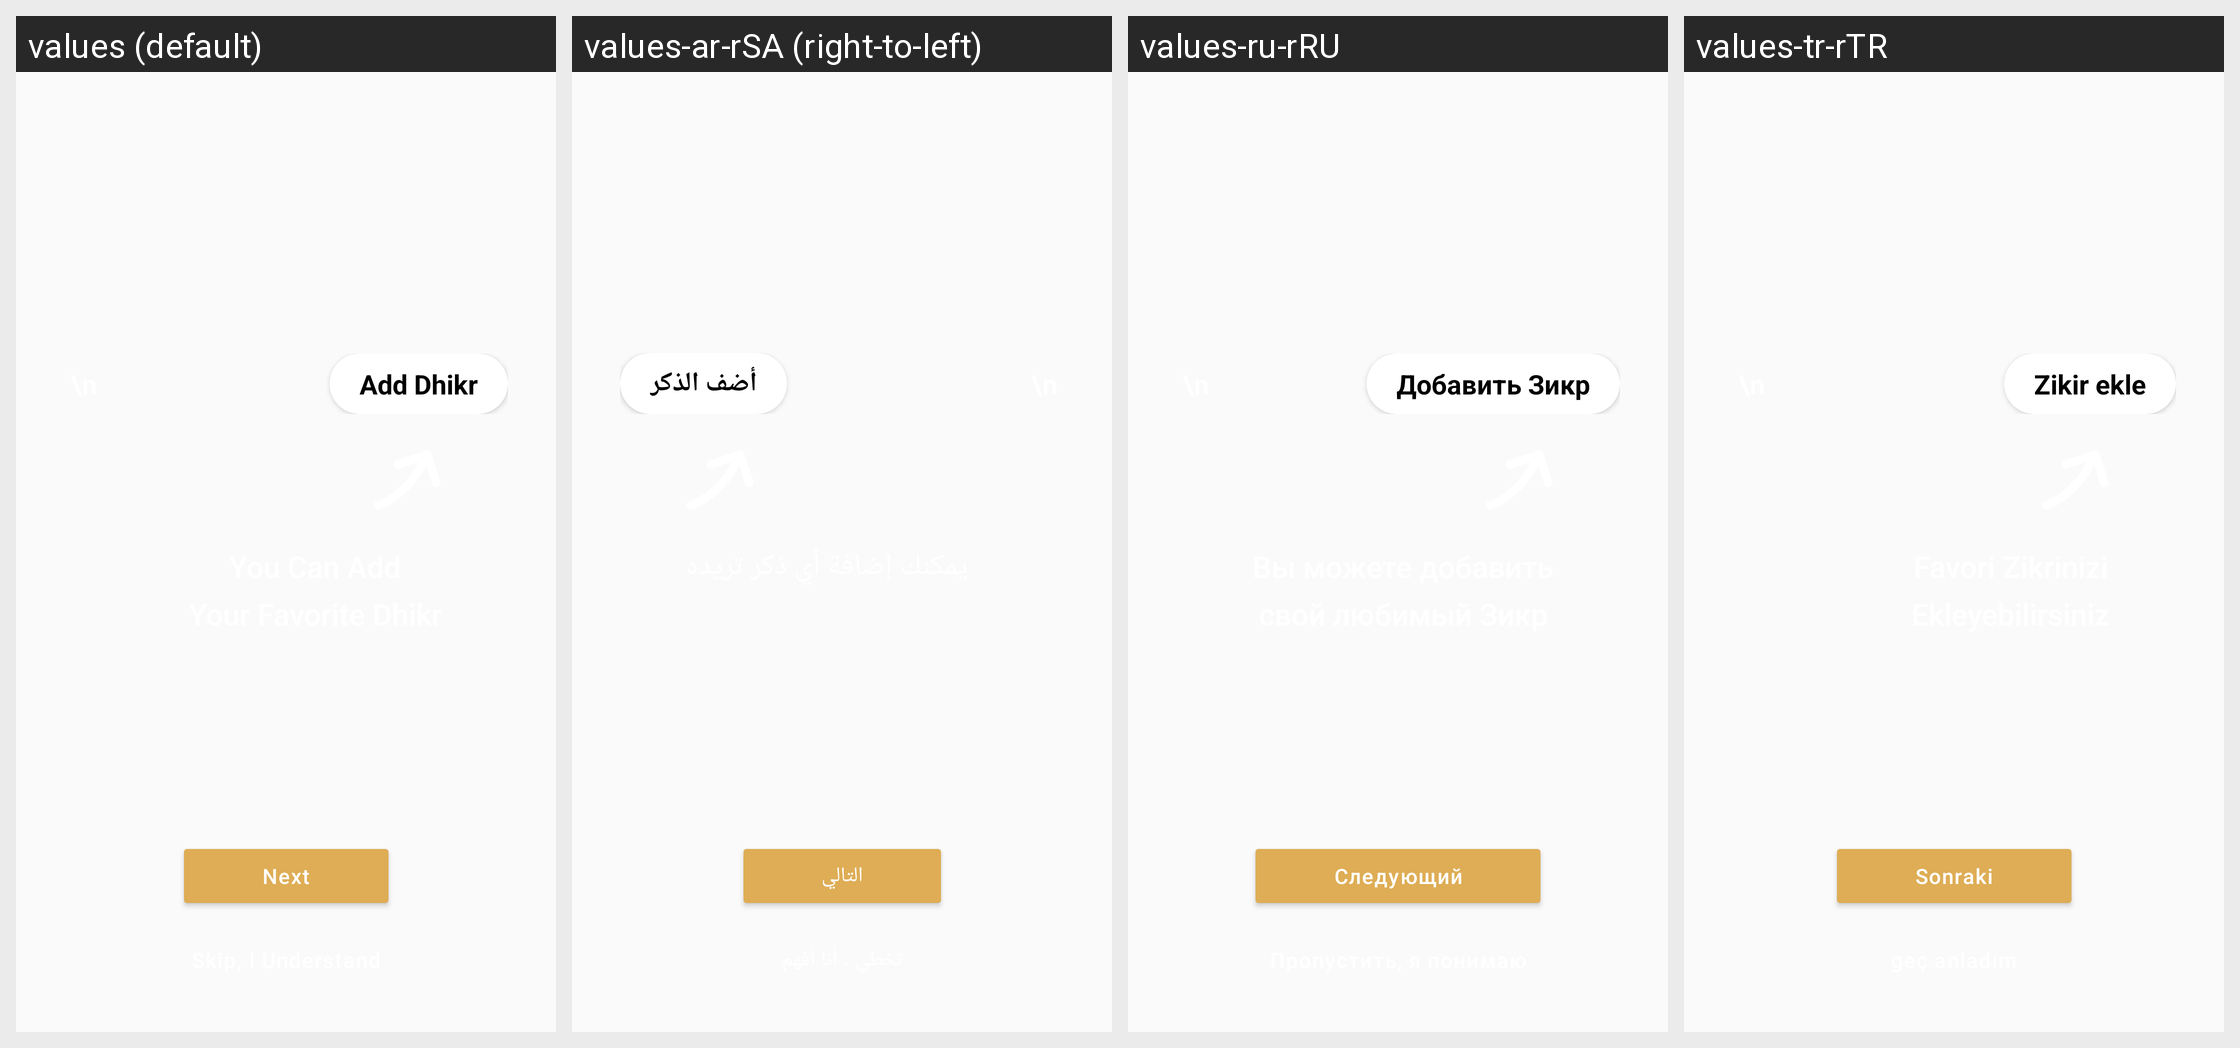

Locale-by-locale string values for the Android screen shown in this grid:
Android screen res/layout/dialog_guide_main.xml rendered under 4 locales, left to right: values (default), values-ar-rSA (right-to-left), values-ru-rRU, values-tr-rTR. Device: Nexus 5 (rendered at 1080×1920; each locale shown at half size, 540×960, under a caption strip naming it); theme AppTheme.
Other locales in the repository, not shown: values-ar, values-in-rID.
Strings drawn on this screen, with the default value and each locale's value (text and hints the layout hard-codes, and strings that could not be matched under every locale, appear in the picture but are not listed):

label_add_dhikr
  values: Add Dhikr
  values-ar-rSA: أضف الذكر
  values-ru-rRU: Добавить Зикр
  values-tr-rTR: Zikir ekle

label_next
  values: Next
  values-ar-rSA: التالي
  values-ru-rRU: Следующий
  values-tr-rTR: Sonraki
